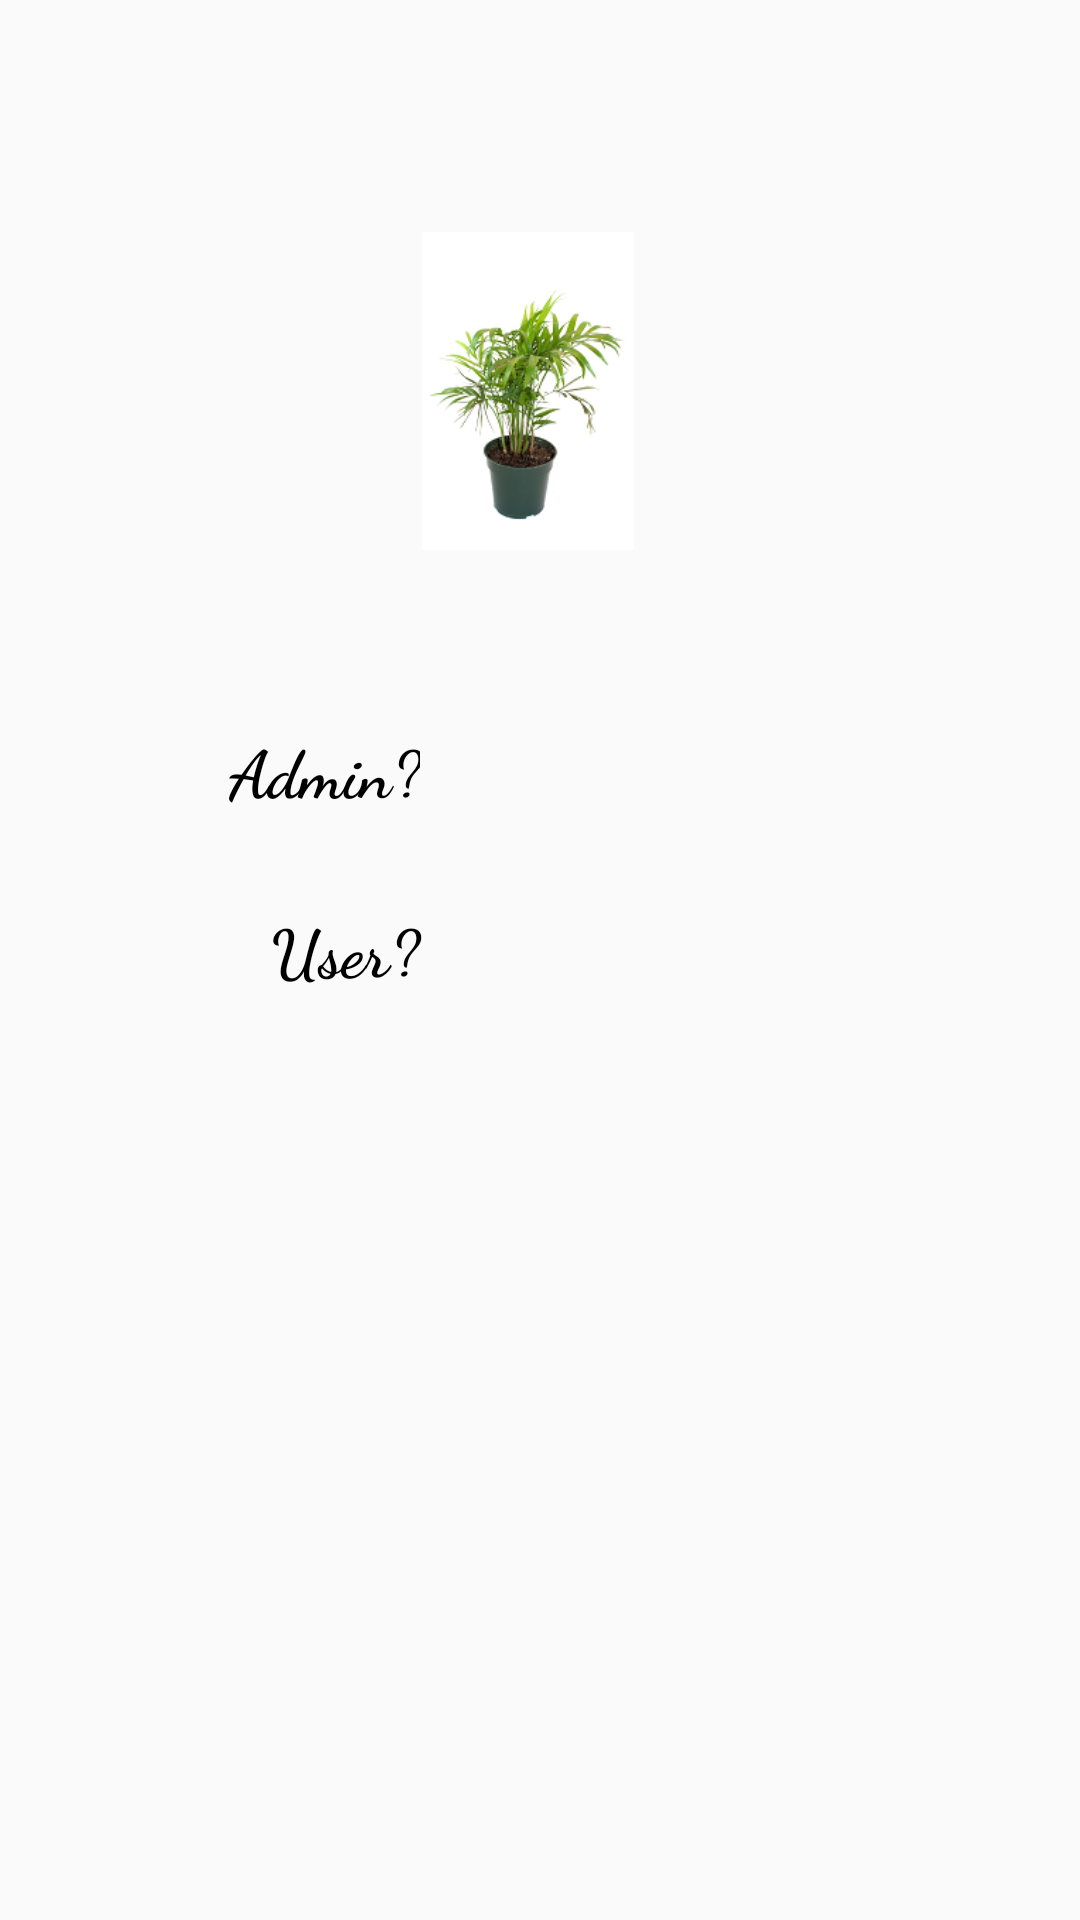

Produce the Android XML layout that renders to this screen, including the resource entries it uses.
<!-- AndroidManifest.xml: application theme AppTheme -->
<!-- res/layout/activity_splash_for_all.xml -->
<?xml version="1.0" encoding="utf-8"?>
<androidx.constraintlayout.widget.ConstraintLayout xmlns:android="http://schemas.android.com/apk/res/android"
    xmlns:app="http://schemas.android.com/apk/res-auto"
    xmlns:tools="http://schemas.android.com/tools"
    android:layout_width="match_parent"
    android:layout_height="match_parent"
    tools:context=".Credentials.SplashForAll">

    <ImageView
        android:id="@+id/vehicle_id"
        android:layout_width="121dp"
        android:layout_height="106dp"
        android:src="@drawable/plant_splash"
        app:layout_constraintBottom_toTopOf="@+id/status_of_user_id"
        app:layout_constraintEnd_toEndOf="parent"
        app:layout_constraintHorizontal_bias="0.482"
        app:layout_constraintStart_toStartOf="parent"
        app:layout_constraintTop_toTopOf="parent"
        app:layout_constraintVertical_bias="0.572" />

    <TextView
        android:id="@+id/status_of_user_id"
        android:layout_width="wrap_content"
        android:layout_height="wrap_content"
        android:layout_marginStart="76dp"
        android:text="Admin?"
        android:textAlignment="center"
        android:textStyle="bold"
        android:fontFamily="cursive"
        android:textColor="#000"
        android:textSize="22sp"
        app:layout_constraintBottom_toBottomOf="@+id/doctor_or_patient_id"
        app:layout_constraintStart_toStartOf="parent" />


    <androidx.appcompat.widget.SwitchCompat
        android:id="@+id/doctor_or_patient_id"
        android:layout_width="51dp"
        android:layout_height="35dp"
        android:layout_marginBottom="368dp"
        android:thumb="@drawable/thumb"
        app:layout_constraintBottom_toBottomOf="parent"
        app:layout_constraintEnd_toEndOf="parent"
        app:layout_constraintHorizontal_bias="0.159"
        app:layout_constraintStart_toEndOf="@+id/status_of_user_id"
        app:track="@drawable/track" />

    <TextView
        android:id="@+id/doctor_or_patient_textview_id"
        android:layout_width="274dp"
        android:layout_height="50dp"
        android:textStyle="bold"
        android:textAlignment="center"
        android:textColor="#000"
        android:textSize="18sp"
        android:fontFamily="cursive"
        app:layout_constraintBottom_toBottomOf="parent"
        app:layout_constraintEnd_toEndOf="parent"
        app:layout_constraintHorizontal_bias="0.408"
        app:layout_constraintStart_toStartOf="parent"
        app:layout_constraintTop_toBottomOf="@+id/patient_or_doctor_id"
        app:layout_constraintVertical_bias="0.125"
        android:gravity="center_horizontal" />

    <TextView
        android:id="@+id/patient_or_doctor_textview_id"
        android:layout_width="78dp"
        android:layout_height="29dp"
        android:fontFamily="cursive"
        android:text="User?"
        android:textAlignment="center"
        android:textColor="#000"
        android:textSize="22sp"
        android:textStyle="bold"
        app:layout_constraintBottom_toBottomOf="@+id/patient_or_doctor_id"
        app:layout_constraintEnd_toEndOf="@+id/status_of_user_id"
        app:layout_constraintHorizontal_bias="0.0"
        app:layout_constraintStart_toStartOf="@+id/status_of_user_id"
        app:layout_constraintTop_toTopOf="@+id/patient_or_doctor_id"
        app:layout_constraintVertical_bias="1.0" />

    <androidx.appcompat.widget.SwitchCompat
        android:id="@+id/patient_or_doctor_id"
        android:layout_width="50dp"
        android:layout_height="30dp"
        android:layout_marginTop="28dp"
        android:thumb="@drawable/thumb"
        app:layout_constraintEnd_toEndOf="@+id/doctor_or_patient_id"
        app:layout_constraintHorizontal_bias="0.0"
        app:layout_constraintStart_toStartOf="@+id/doctor_or_patient_id"
        app:layout_constraintTop_toBottomOf="@+id/status_of_user_id"
        app:track="@drawable/track" />

</androidx.constraintlayout.widget.ConstraintLayout>
<!-- resources referenced by this layout -->
<resources>
  <!-- drawable plant_splash: png bitmap (drawable, 32899 bytes) -->
  <style name="AppTheme" parent="Theme.AppCompat.Light.NoActionBar">
          
          <item name="colorPrimary">#00C853</item>
          <item name="colorPrimaryDark">#00C853</item>
          <item name="colorAccent">#00C853</item>
      </style>
</resources>
